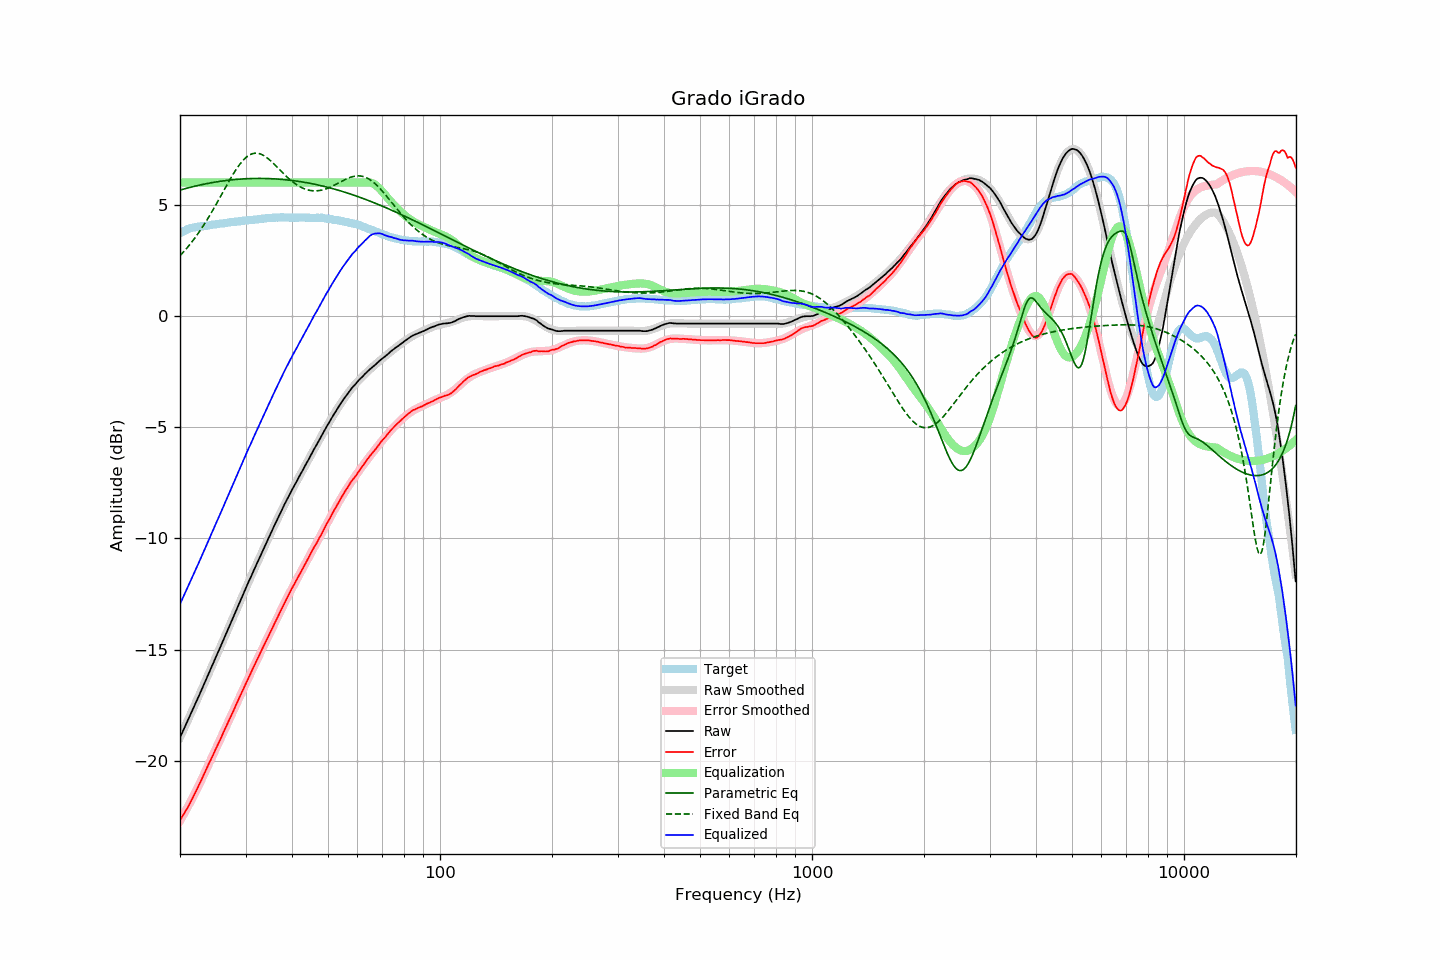

The data file committed next to this chart (first rows):
frequency, raw, error, smoothed, error_smoothed, equalization, parametric_eq, fixed_band_eq, equalized_raw, equalized_smoothed, target
20.00, -18.95, -22.68, -18.95, -22.70, 6.00, 5.66, 2.71, -12.95, -12.95, 3.73
20.20, -18.79, -22.56, -18.79, -22.57, 6.00, 5.68, 2.79, -12.79, -12.79, 3.77
20.40, -18.64, -22.45, -18.64, -22.45, 6.00, 5.70, 2.87, -12.64, -12.64, 3.81
20.61, -18.48, -22.32, -18.48, -22.32, 6.00, 5.72, 2.95, -12.48, -12.48, 3.84
20.81, -18.32, -22.20, -18.32, -22.19, 6.00, 5.74, 3.03, -12.32, -12.32, 3.88
21.02, -18.16, -22.08, -18.16, -22.05, 6.00, 5.76, 3.12, -12.16, -12.16, 3.92
21.23, -18.00, -21.94, -18.00, -21.92, 6.00, 5.78, 3.20, -12.00, -12.00, 3.94
21.44, -17.84, -21.79, -17.84, -21.78, 6.00, 5.80, 3.29, -11.84, -11.84, 3.96
21.66, -17.68, -21.66, -17.68, -21.64, 6.00, 5.82, 3.39, -11.68, -11.68, 3.97
21.87, -17.52, -21.50, -17.52, -21.50, 6.00, 5.83, 3.48, -11.52, -11.52, 3.98
22.09, -17.36, -21.36, -17.36, -21.36, 6.00, 5.85, 3.58, -11.36, -11.36, 4.00
22.31, -17.20, -21.21, -17.20, -21.21, 6.00, 5.87, 3.68, -11.20, -11.20, 4.01
22.54, -17.04, -21.07, -17.04, -21.06, 6.00, 5.88, 3.79, -11.04, -11.04, 4.02
22.76, -16.88, -20.91, -16.88, -20.91, 6.00, 5.90, 3.89, -10.88, -10.88, 4.03
22.99, -16.72, -20.75, -16.71, -20.76, 6.00, 5.91, 4.00, -10.72, -10.71, 4.03
23.22, -16.55, -20.59, -16.55, -20.60, 6.00, 5.93, 4.11, -10.55, -10.55, 4.04
23.45, -16.39, -20.44, -16.39, -20.45, 6.00, 5.94, 4.23, -10.39, -10.39, 4.05
23.69, -16.22, -20.29, -16.22, -20.29, 6.00, 5.96, 4.34, -10.22, -10.22, 4.06
23.92, -16.05, -20.12, -16.06, -20.14, 6.00, 5.97, 4.46, -10.05, -10.06, 4.07
24.16, -15.89, -19.98, -15.89, -19.98, 6.00, 5.99, 4.58, -9.89, -9.89, 4.09
24.40, -15.72, -19.83, -15.73, -19.82, 6.00, 6.00, 4.71, -9.72, -9.73, 4.11
24.65, -15.56, -19.67, -15.56, -19.67, 6.00, 6.01, 4.83, -9.56, -9.56, 4.11
24.89, -15.39, -19.51, -15.39, -19.51, 6.00, 6.02, 4.96, -9.39, -9.39, 4.12
25.14, -15.23, -19.36, -15.23, -19.36, 6.00, 6.03, 5.09, -9.23, -9.23, 4.13
25.39, -15.06, -19.20, -15.06, -19.20, 6.00, 6.05, 5.22, -9.06, -9.06, 4.14
25.65, -14.90, -19.06, -14.90, -19.05, 6.00, 6.06, 5.35, -8.90, -8.90, 4.16
25.91, -14.73, -18.89, -14.73, -18.89, 6.00, 6.07, 5.48, -8.73, -8.73, 4.16
26.16, -14.56, -18.73, -14.56, -18.73, 6.00, 6.08, 5.61, -8.56, -8.56, 4.17
26.43, -14.39, -18.57, -14.40, -18.58, 6.00, 6.09, 5.74, -8.39, -8.40, 4.18
26.69, -14.23, -18.42, -14.23, -18.42, 6.00, 6.10, 5.87, -8.23, -8.23, 4.19
26.96, -14.06, -18.27, -14.06, -18.26, 6.00, 6.10, 6.00, -8.06, -8.06, 4.20
27.23, -13.89, -18.11, -13.89, -18.10, 6.00, 6.11, 6.13, -7.89, -7.89, 4.21
27.50, -13.72, -17.95, -13.73, -17.94, 6.00, 6.12, 6.25, -7.72, -7.73, 4.22
27.77, -13.56, -17.78, -13.56, -17.78, 6.00, 6.13, 6.37, -7.56, -7.56, 4.22
28.05, -13.39, -17.63, -13.39, -17.62, 6.00, 6.14, 6.49, -7.39, -7.39, 4.24
28.33, -13.22, -17.46, -13.22, -17.47, 6.00, 6.14, 6.60, -7.22, -7.22, 4.24
28.62, -13.05, -17.30, -13.05, -17.31, 6.00, 6.15, 6.70, -7.05, -7.05, 4.25
28.90, -12.89, -17.15, -12.89, -17.15, 6.00, 6.15, 6.80, -6.89, -6.89, 4.26
29.19, -12.72, -16.98, -12.72, -16.99, 6.00, 6.16, 6.90, -6.72, -6.72, 4.26
29.48, -12.55, -16.84, -12.56, -16.84, 6.00, 6.16, 6.98, -6.55, -6.56, 4.29
29.78, -12.39, -16.68, -12.39, -16.68, 6.00, 6.17, 7.06, -6.39, -6.39, 4.29
30.08, -12.22, -16.52, -12.23, -16.52, 6.00, 6.17, 7.12, -6.22, -6.23, 4.30
30.38, -12.06, -16.36, -12.07, -16.37, 6.00, 6.18, 7.18, -6.06, -6.07, 4.29
30.68, -11.90, -16.22, -11.90, -16.21, 6.00, 6.18, 7.23, -5.90, -5.90, 4.31
30.99, -11.75, -16.07, -11.74, -16.06, 6.00, 6.18, 7.27, -5.75, -5.74, 4.31
31.30, -11.58, -15.90, -11.58, -15.91, 6.00, 6.18, 7.30, -5.58, -5.58, 4.32
31.61, -11.42, -15.75, -11.42, -15.75, 6.00, 6.18, 7.31, -5.42, -5.42, 4.33
31.93, -11.26, -15.60, -11.26, -15.60, 6.00, 6.19, 7.32, -5.26, -5.26, 4.34
32.24, -11.10, -15.44, -11.10, -15.45, 6.00, 6.19, 7.32, -5.10, -5.10, 4.34
32.57, -10.94, -15.30, -10.94, -15.30, 6.00, 6.19, 7.31, -4.94, -4.94, 4.36
32.89, -10.78, -15.14, -10.78, -15.15, 6.00, 6.19, 7.28, -4.78, -4.78, 4.36
33.22, -10.62, -14.99, -10.62, -15.00, 6.00, 6.19, 7.25, -4.62, -4.62, 4.37
33.55, -10.47, -14.85, -10.47, -14.85, 6.00, 6.19, 7.22, -4.47, -4.47, 4.38
33.89, -10.31, -14.70, -10.31, -14.70, 6.00, 6.18, 7.17, -4.31, -4.31, 4.39
34.23, -10.15, -14.55, -10.15, -14.55, 6.00, 6.18, 7.12, -4.15, -4.15, 4.40
34.57, -9.99, -14.40, -9.99, -14.40, 6.00, 6.18, 7.07, -3.99, -3.99, 4.41
34.92, -9.83, -14.24, -9.84, -14.25, 6.00, 6.18, 7.00, -3.83, -3.84, 4.40
35.27, -9.68, -14.10, -9.68, -14.10, 6.00, 6.17, 6.94, -3.68, -3.68, 4.41
35.62, -9.53, -13.95, -9.53, -13.95, 6.00, 6.17, 6.87, -3.53, -3.53, 4.42
35.97, -9.38, -13.80, -9.38, -13.80, 6.00, 6.17, 6.80, -3.38, -3.38, 4.42
... 635 more rows
